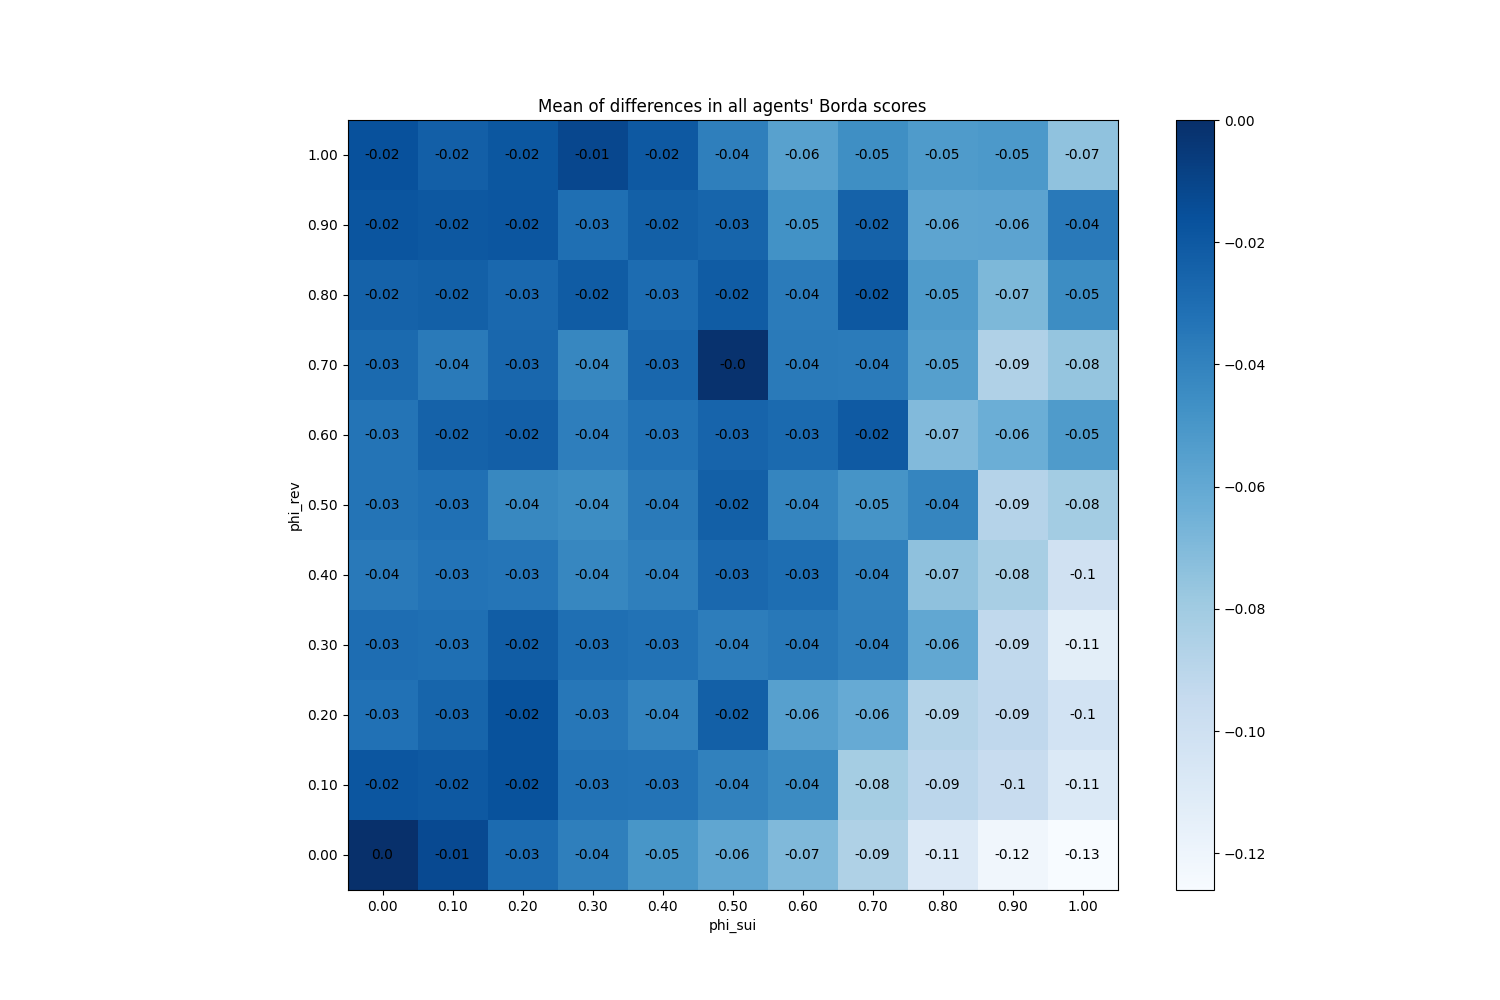

The data file committed next to this chart (first rows):
phi_sui, phi_rev
(0.0, 0.0), 0.0
(0.0, 0.1), -0.01833
(0.0, 0.2), -0.03187
(0.0, 0.3), -0.02973
(0.0, 0.4), -0.03573
(0.0, 0.5), -0.03313
(0.0, 0.6), -0.0334
(0.0, 0.7), -0.02813
(0.0, 0.8), -0.02427
(0.0, 0.9), -0.0178
(0.0, 1.0), -0.0158
(0.1, 0.0), -0.0126
(0.1, 0.1), -0.01973
(0.1, 0.2), -0.026
(0.1, 0.3), -0.031
(0.1, 0.4), -0.0328
(0.1, 0.5), -0.0314
(0.1, 0.6), -0.0244
(0.1, 0.7), -0.03613
(0.1, 0.8), -0.02333
(0.1, 0.9), -0.01967
(0.1, 1.0), -0.02293
(0.2, 0.0), -0.02867
(0.2, 0.1), -0.01667
(0.2, 0.2), -0.01667
(0.2, 0.3), -0.02187
(0.2, 0.4), -0.03367
(0.2, 0.5), -0.04233
(0.2, 0.6), -0.023
(0.2, 0.7), -0.02673
(0.2, 0.8), -0.02713
(0.2, 0.9), -0.01833
(0.2, 1.0), -0.01873
(0.3, 0.0), -0.0384
(0.3, 0.1), -0.03247
(0.3, 0.2), -0.0346
(0.3, 0.3), -0.0306
(0.3, 0.4), -0.04193
(0.3, 0.5), -0.045
(0.3, 0.6), -0.03827
(0.3, 0.7), -0.04227
(0.3, 0.8), -0.02147
(0.3, 0.9), -0.03093
(0.3, 1.0), -0.01173
(0.4, 0.0), -0.05
(0.4, 0.1), -0.0328
(0.4, 0.2), -0.0412
(0.4, 0.3), -0.032
(0.4, 0.4), -0.0384
(0.4, 0.5), -0.03613
(0.4, 0.6), -0.03207
(0.4, 0.7), -0.02687
(0.4, 0.8), -0.0292
(0.4, 0.9), -0.02327
(0.4, 1.0), -0.02013
(0.5, 0.0), -0.05867
(0.5, 0.1), -0.03967
(0.5, 0.2), -0.02313
(0.5, 0.3), -0.03767
(0.5, 0.4), -0.0272
... 61 more rows
